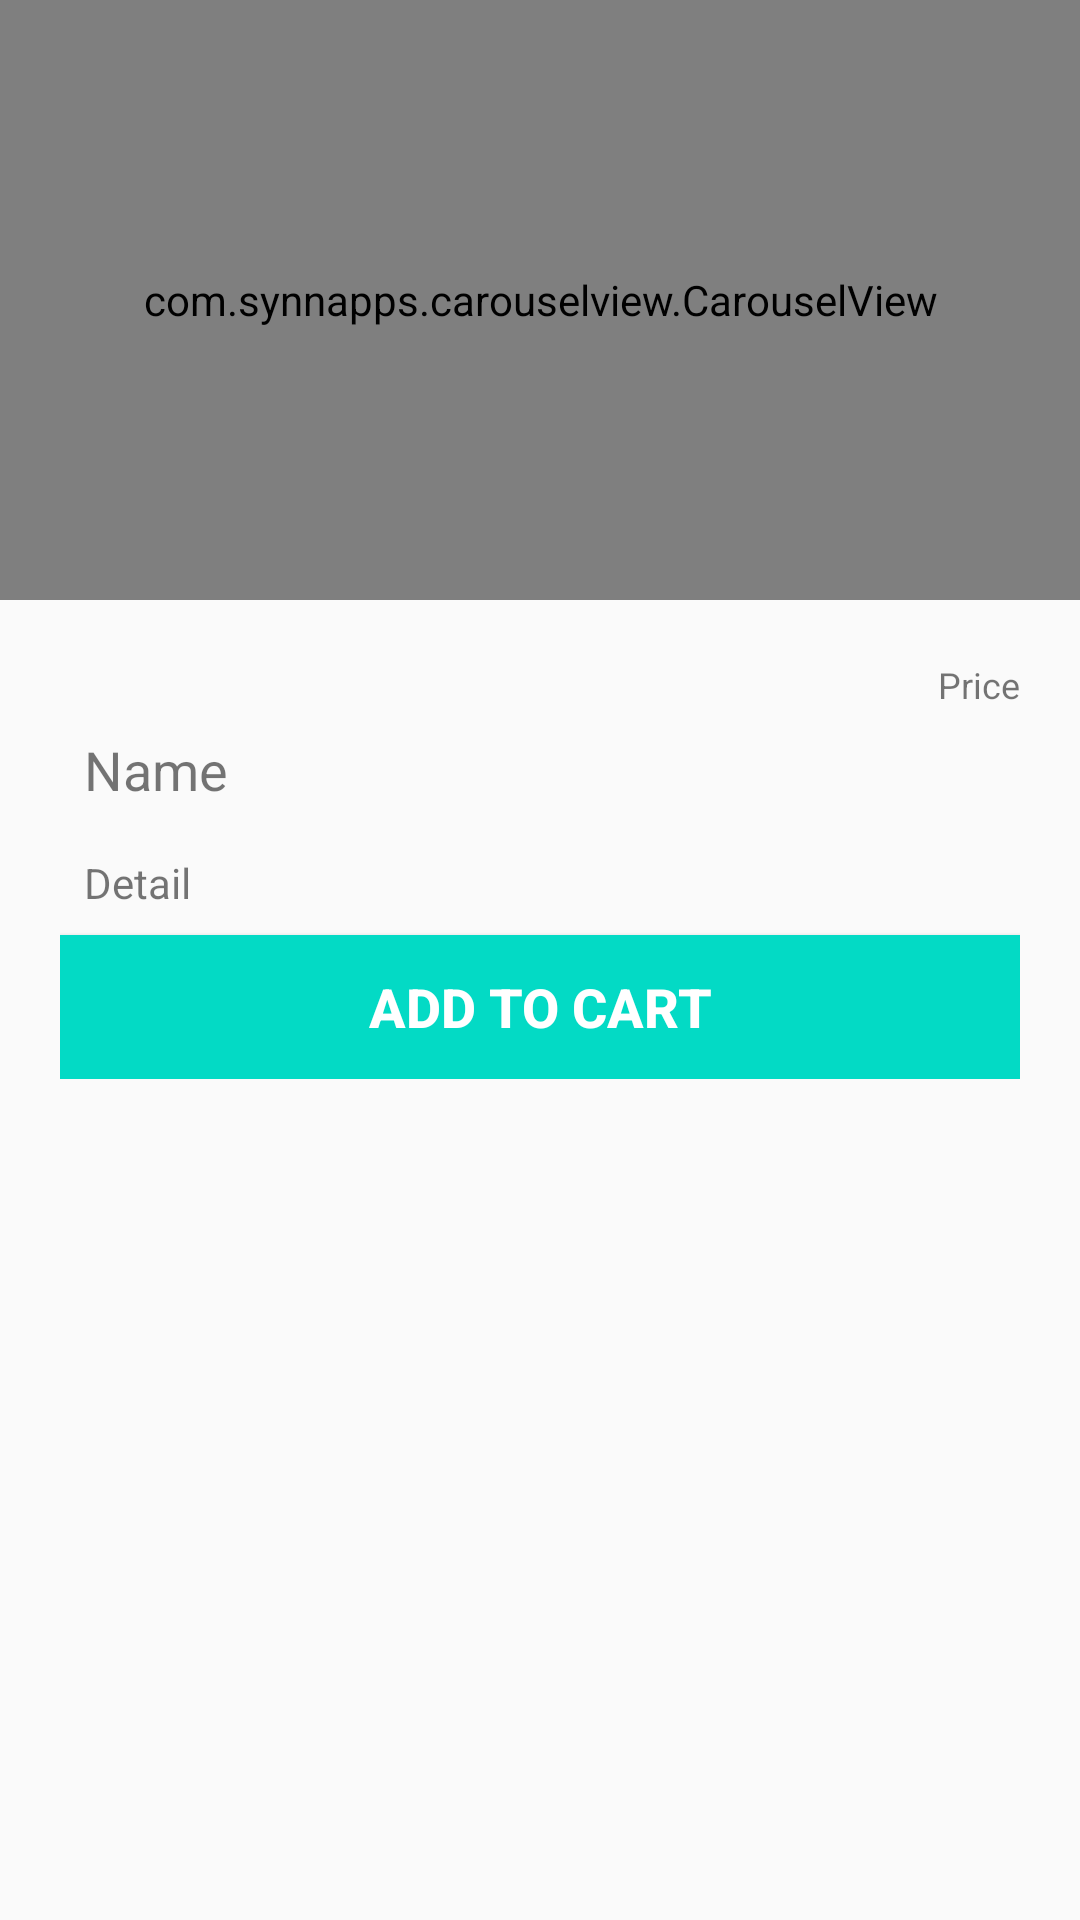

Here is an Android app screen rendered from its layout file. Give the layout XML and the strings, colors and styles it references.
<!-- AndroidManifest.xml: application theme AppTheme -->
<!-- res/layout/activity_product_detail.xml -->
<?xml version="1.0" encoding="utf-8"?>
<LinearLayout xmlns:android="http://schemas.android.com/apk/res/android"
    xmlns:app="http://schemas.android.com/apk/res-auto"
    android:layout_width="match_parent"
    android:layout_height="match_parent"
    android:orientation="vertical">

    <com.synnapps.carouselview.CarouselView
        android:id="@+id/carouselView"
        android:layout_width="match_parent"
        android:layout_height="200dp"
        app:fillColor="#FFFFFFFF"
        app:pageColor="#00000000"
        app:radius="6dp"
        app:slideInterval="3000"
        app:strokeColor="#FF777777"
        app:strokeWidth="1dp"/>


    <LinearLayout
        android:id="@+id/llRoot"
        android:layout_width="match_parent"
        android:layout_height="wrap_content"
        android:layout_margin="20dp"
        android:orientation="vertical">



        <TextView
            android:id="@+id/textView"
            android:layout_width="match_parent"
            android:layout_height="wrap_content"
            android:ems="10"
            android:gravity="right"
            android:text="Price"
            android:textSize="12sp" />

        <TextView
            android:id="@+id/tvName"
            style="@style/viewCustom"
            android:ems="10"
            android:inputType="textEmailAddress"
            android:text="Name"
            android:textSize="18sp" />

        <TextView
            android:id="@+id/tvDetail"
            style="@style/viewCustom"
            android:ems="10"
            android:text="Detail"
            android:textSize="14sp" />

        <Button
            android:id="@+id/button"
            android:layout_width="match_parent"
            android:layout_height="48dp"
            android:text="@string/CartButton"
            android:background="@color/colorAccent"
            android:textColor="@android:color/white"
            android:textStyle="bold"
            android:textSize="18sp" />

    </LinearLayout>
</LinearLayout>
<!-- resources referenced by this layout -->
<resources>
  <color name="colorAccent">#03DAC5</color>
  <string name="CartButton">Add To Cart</string>
  <style name="viewCustom">
          <item name="android:layout_width">match_parent</item>
          <item name="android:layout_height">wrap_content</item>
          <item name="android:layout_margin">8dp</item>
      </style>
  <style name="AppTheme" parent="Theme.AppCompat.Light.NoActionBar">
          
          <item name="colorPrimary">@color/colorPrimary</item>
          <item name="colorPrimaryDark">@color/colorPrimaryDark</item>
          <item name="colorAccent">@color/colorAccent</item>
      </style>
  <color name="colorPrimary">#6200EE</color>
  <color name="colorPrimaryDark">#3700B3</color>
</resources>
